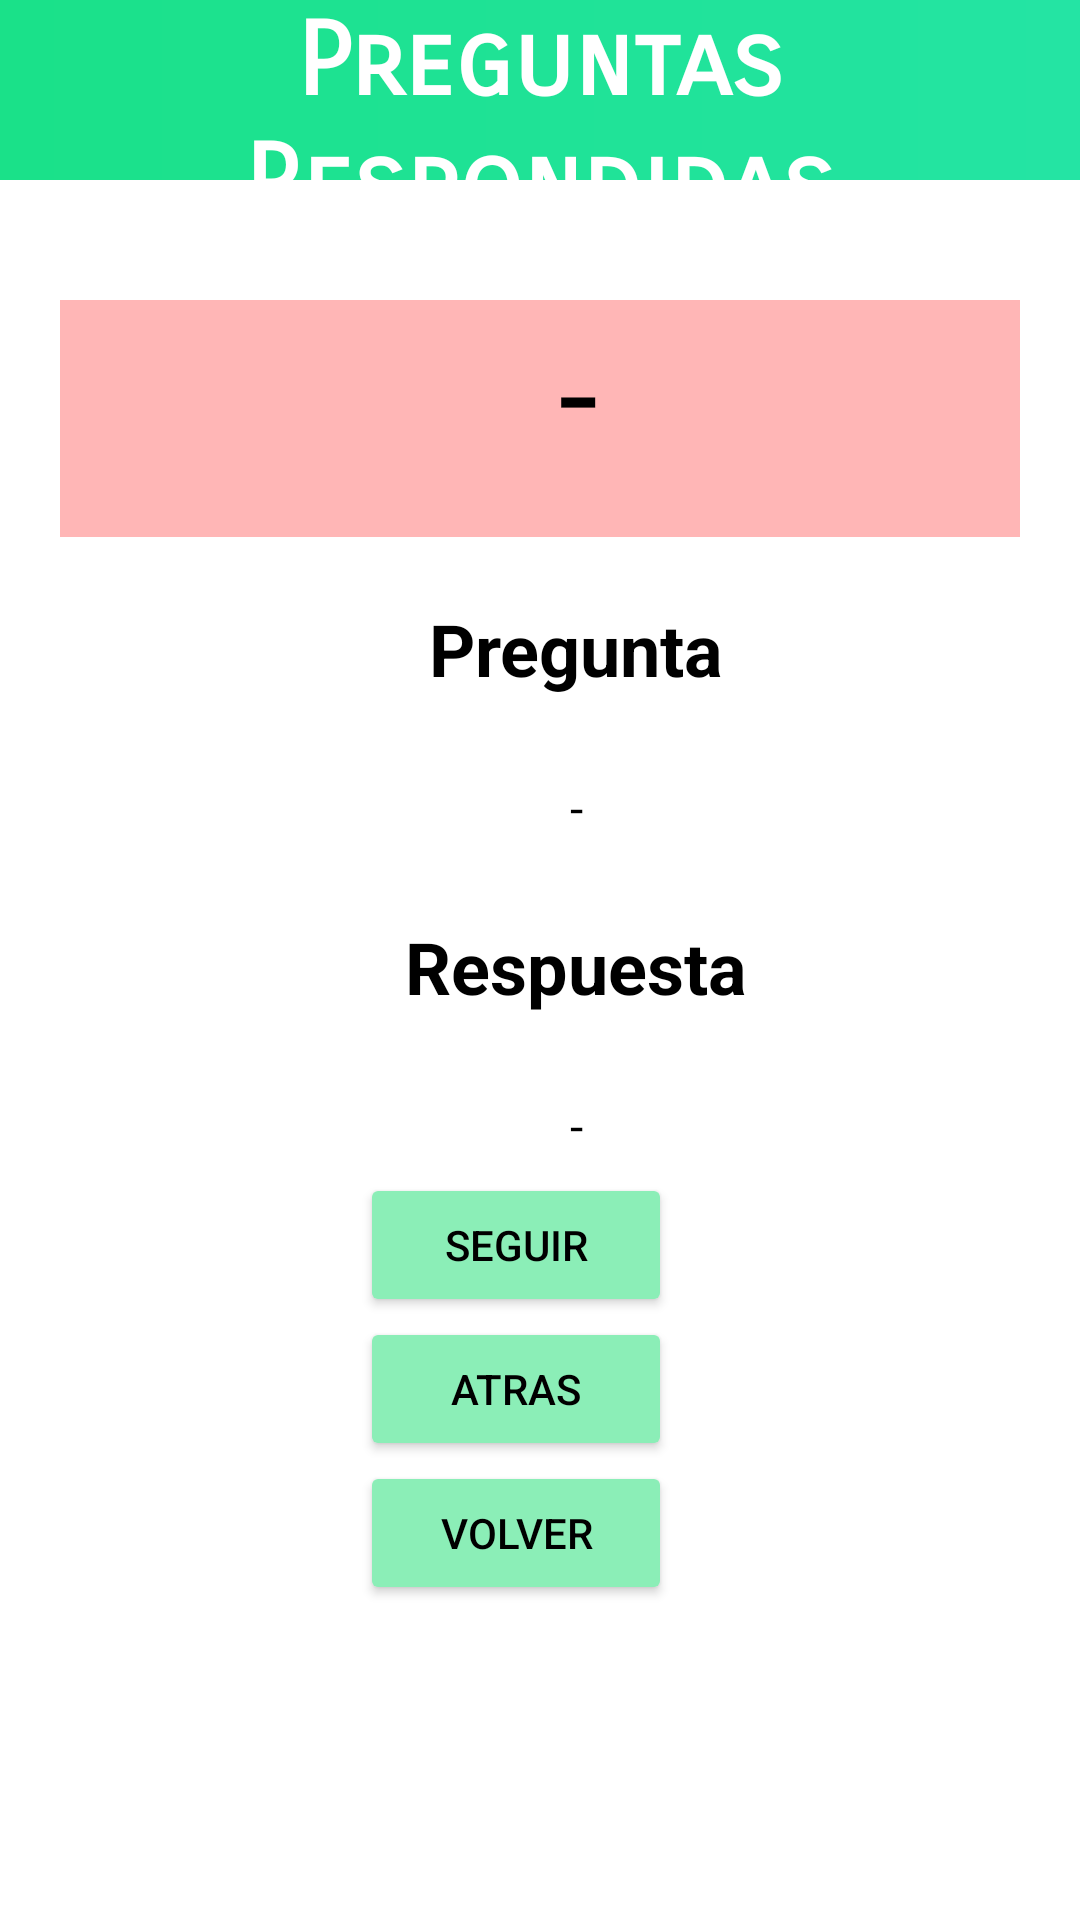

Here is an Android app screen rendered from its layout file. Give the layout XML and the strings, colors and styles it references.
<!-- AndroidManifest.xml: application theme Theme.QuetzualAndroid -->
<!-- res/layout/activity_respondidas.xml -->
<?xml version="1.0" encoding="utf-8"?>
<LinearLayout xmlns:android="http://schemas.android.com/apk/res/android"
    xmlns:app="http://schemas.android.com/apk/res-auto"
    xmlns:tools="http://schemas.android.com/tools"
    android:layout_width="match_parent"
    android:layout_height="match_parent"
    android:background="#FFFFFF"
    android:backgroundTint="#FFFFFF"
    android:foregroundTint="#FDFDFD"
    android:foregroundTintMode="multiply"
    android:orientation="vertical"
    tools:context=".respondidas">

    <TextView
        android:id="@+id/textView22"
        android:layout_width="match_parent"
        android:layout_height="60dp"
        android:background="@drawable/gradient"
        android:fontFamily="sans-serif-smallcaps"
        android:gravity="center"
        android:soundEffectsEnabled="false"
        android:text="Preguntas Respondidas"
        android:textAlignment="center"
        android:textAppearance="@style/TextAppearance.AppCompat.Large"
        android:textColor="#FFFFFF"
        android:textDirection="locale"
        android:textIsSelectable="false"
        android:textSize="34sp"
        android:textStyle="bold"
        android:verticalScrollbarPosition="defaultPosition"
        app:layout_constraintBottom_toBottomOf="parent"
        app:layout_constraintEnd_toEndOf="parent"
        app:layout_constraintHorizontal_bias="0.0"
        app:layout_constraintStart_toStartOf="parent"
        app:layout_constraintTop_toTopOf="parent"
        app:layout_constraintVertical_bias="0.0" />

    <TableLayout
        android:layout_width="match_parent"
        android:layout_height="match_parent"
        android:paddingLeft="20dp"
        android:paddingTop="40dp"
        android:paddingRight="20dp">

        <TableRow
            android:layout_width="match_parent"
            android:layout_height="match_parent"
            android:background="#FFB6B6">

            <LinearLayout
                android:layout_width="match_parent"
                android:layout_height="match_parent"
                android:orientation="vertical">

                <TextView
                    android:id="@+id/catres"
                    android:layout_width="match_parent"
                    android:layout_height="69dp"
                    android:fontFamily="sans-serif-smallcaps"
                    android:gravity="center"
                    android:text="-"
                    android:textAlignment="center"
                    android:textAppearance="@style/TextAppearance.AppCompat.Large"
                    android:textColor="#000000"
                    android:textDirection="locale"
                    android:textIsSelectable="false"
                    android:textSize="34sp"
                    android:textStyle="bold"
                    android:verticalScrollbarPosition="defaultPosition" />

                <LinearLayout
                    android:layout_width="match_parent"
                    android:layout_height="match_parent"
                    android:layout_margin="5sp"
                    android:orientation="horizontal"/>
            </LinearLayout>

        </TableRow>

        <TableRow
            android:layout_width="match_parent"
            android:layout_height="match_parent">

            <TextView
                android:id="@+id/textView7"
                android:layout_width="match_parent"
                android:layout_height="match_parent"
                android:layout_margin="20sp"
                android:padding="1sp"
                android:text="Pregunta"
                android:textAlignment="center"
                android:textColor="#000000"
                android:textSize="24sp"
                android:textStyle="bold" />

        </TableRow>

        <TableRow
            android:layout_width="match_parent"
            android:layout_height="match_parent">

            <TextView
                android:id="@+id/despre"
                android:layout_width="304dp"
                android:layout_height="match_parent"
                android:paddingLeft="15sp"
                android:paddingTop="5sp"
                android:paddingRight="15sp"
                android:paddingBottom="5sp"
                android:text="-"
                android:textAlignment="center"
                android:textColor="#000000"
                android:textSize="16sp" />
        </TableRow>

        <TableRow
            android:layout_width="match_parent"
            android:layout_height="match_parent">

            <TextView
                android:id="@+id/textView8"
                android:layout_width="304dp"
                android:layout_height="match_parent"
                android:layout_margin="20sp"
                android:padding="1sp"
                android:text="Respuesta"
                android:textAlignment="center"
                android:textColor="#000000"
                android:textSize="24sp"
                android:textStyle="bold" />

        </TableRow>

        <TableRow
            android:layout_width="match_parent"
            android:layout_height="match_parent">

            <TextView
                android:id="@+id/desres"
                android:layout_width="304dp"
                android:layout_height="match_parent"
                android:paddingLeft="15sp"
                android:paddingTop="5sp"
                android:paddingRight="15sp"
                android:paddingBottom="5sp"
                android:text="-"
                android:textAlignment="center"
                android:textColor="#000000"
                android:textSize="16sp" />
        </TableRow>

        <TableRow
            android:layout_width="356dp"
            android:layout_height="match_parent">

            <Button
                android:id="@+id/seguirr"
                android:layout_width="match_parent"
                android:layout_height="wrap_content"
                android:layout_marginLeft="100dp"
                android:layout_marginRight="140dp"
                android:backgroundTint="#8BEEB7"
                android:textColor="#000000"
                android:text="Seguir" />
        </TableRow>

        <TableRow
            android:layout_width="356dp"
            android:layout_height="match_parent">

            <Button
                android:id="@+id/atrasr"
                android:layout_width="match_parent"
                android:layout_height="wrap_content"
                android:layout_marginLeft="100dp"
                android:layout_marginRight="140dp"
                android:backgroundTint="#8BEEB7"
                android:textColor="#000000"
                android:text="Atras" />
        </TableRow>

        <TableRow
            android:layout_width="356dp"
            android:layout_height="match_parent">

            <Button
                android:id="@+id/volverr"
                android:layout_width="match_parent"
                android:layout_height="wrap_content"
                android:layout_marginLeft="100dp"
                android:layout_marginRight="140dp"
                android:backgroundTint="#8BEEB7"
                android:textColor="#000000"
                android:text="Volver" />
        </TableRow>
    </TableLayout>
</LinearLayout>
<!-- resources referenced by this layout -->
<resources>
  <!-- drawable gradient (drawable) -->
  <?xml version="1.0" encoding="utf-8"?>
  <shape xmlns:android="http://schemas.android.com/apk/res/android" android:shape="rectangle">
      <gradient android:startColor="#24E4A4" android:endColor="#1AE189" android:angle="180" />
  </shape>
  <style name="Theme.QuetzualAndroid" parent="Theme.MaterialComponents.DayNight.DarkActionBar">
          
          <item name="colorPrimary">@color/purple_500</item>
          <item name="colorPrimaryVariant">@color/purple_700</item>
          <item name="colorOnPrimary">@color/white</item>
          
          <item name="colorSecondary">@color/verde</item>
          <item name="colorSecondaryVariant">@color/verde</item>
          <item name="colorOnSecondary">@color/verde</item>
          
          <item name="android:statusBarColor" tools:targetApi="l">?attr/colorPrimaryVariant</item>
          
      </style>
  <color name="purple_500">#24E4A4</color>
  <color name="purple_700">#24E4A4</color>
  <color name="white">#FFFFFFFF</color>
  <color name="verde">#24E4A4</color>
</resources>
